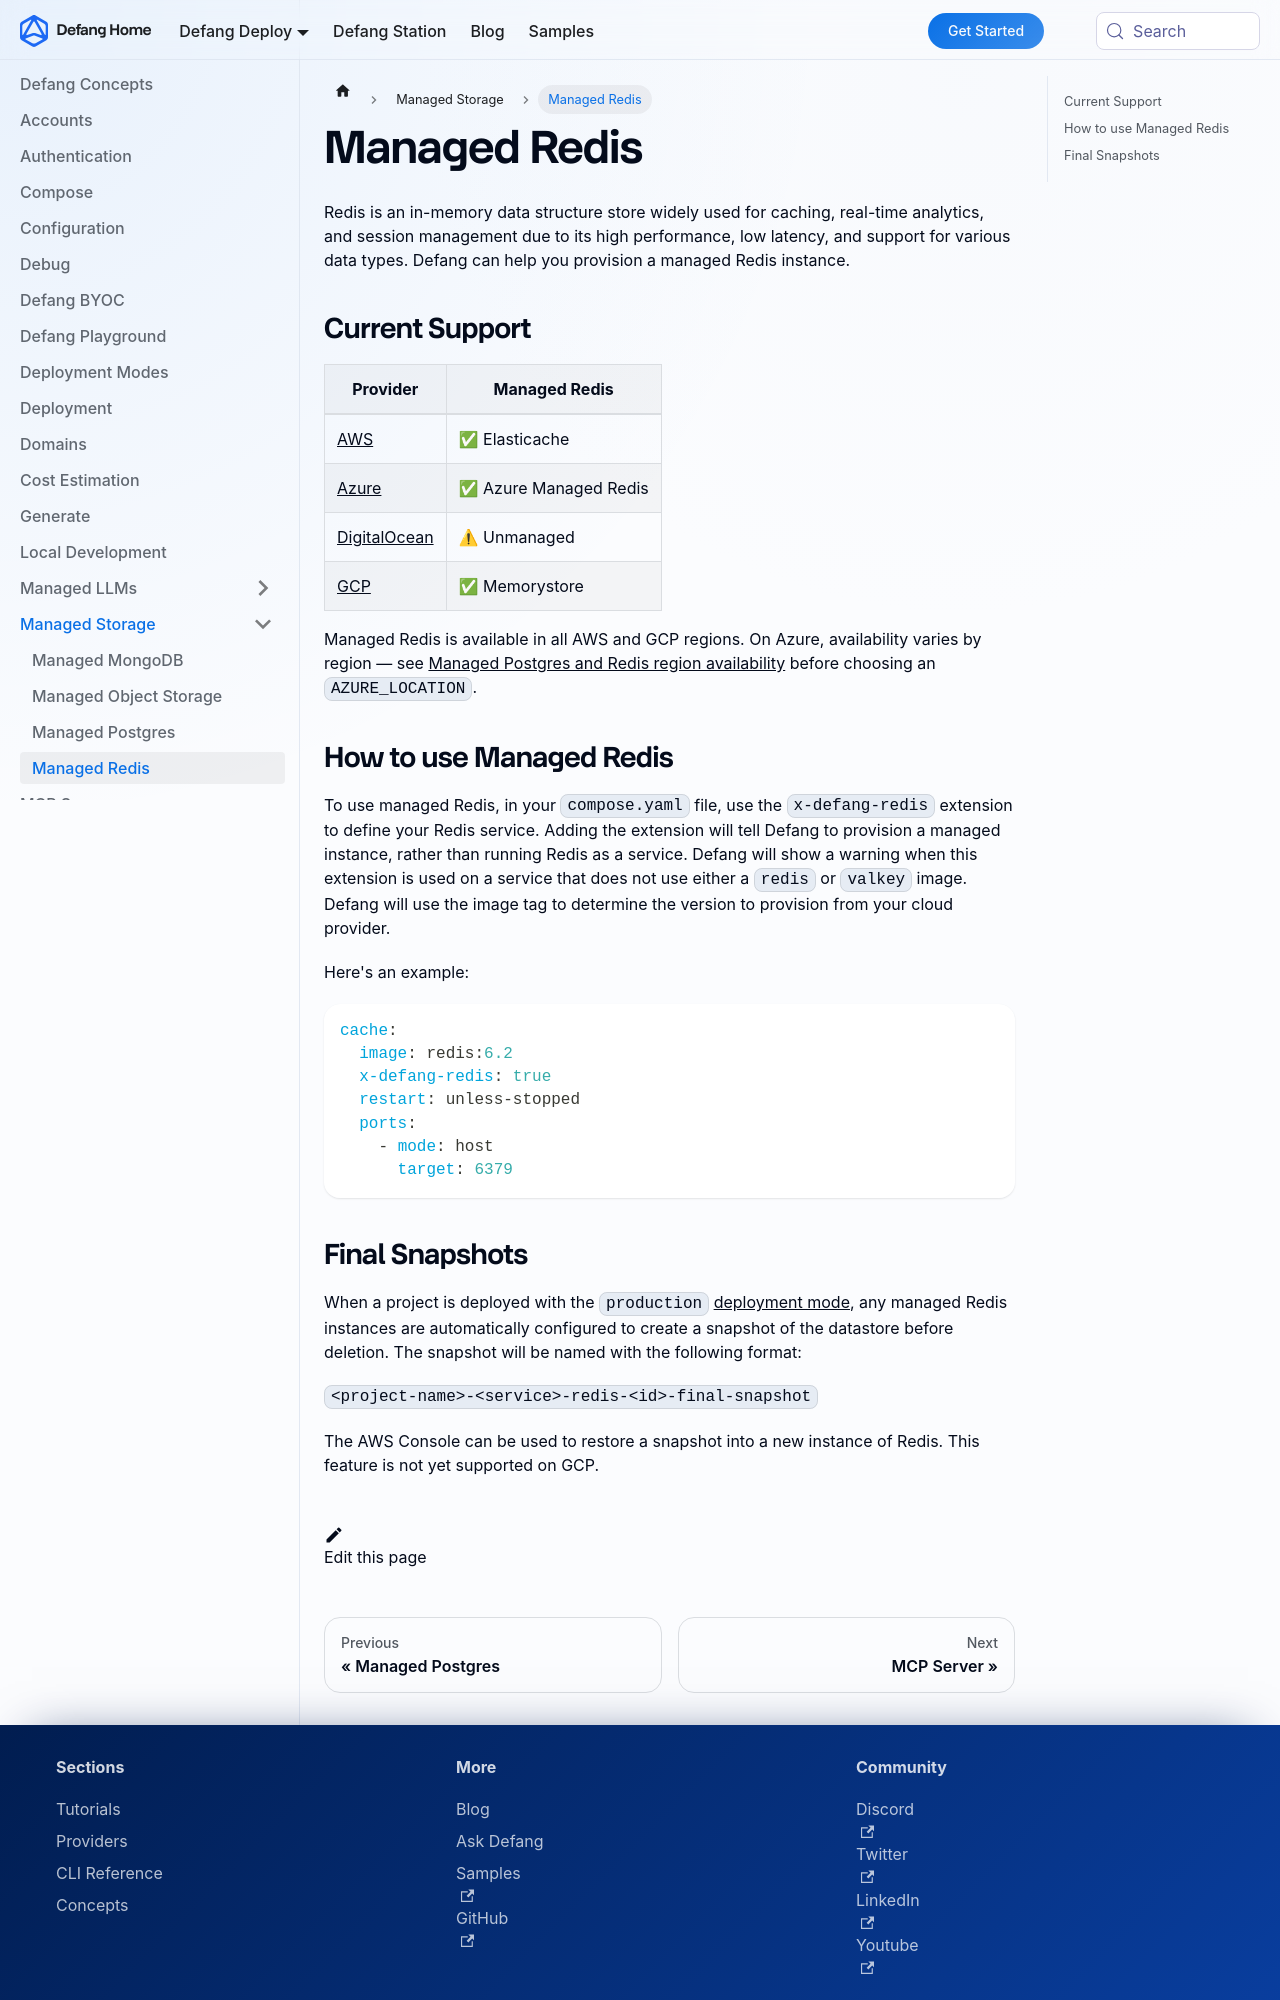

repository: DefangLabs/defang-docs · page: docs/concepts/managed-storage/managed-redis.html · generator: docusaurus

---
title: Managed Redis
description: Defang can help you provision managed Redis instances.
---

# Managed Redis

Redis is an in-memory data structure store widely used for caching, real-time analytics, and session management due to its high performance, low latency, and support for various data types. Defang can help you provision a managed Redis instance.

## Current Support

| Provider | Managed Redis |
| --- | --- |
| [AWS](/docs/providers/aws#managed-storage) | ✅ Elasticache |
| [Azure](/docs/providers/azure) | ✅ Azure Managed Redis|
| [DigitalOcean](/docs/providers/digitalocean#future-improvements) | ⚠ Unmanaged |
| [GCP](/docs/providers/gcp#managed-redis) | ✅ Memorystore |

Managed Redis is available in all AWS and GCP regions. On Azure, availability varies by region — see [Managed Postgres and Redis region availability](/docs/providers/azure#managed-postgres-and-redis-region-availability) before choosing an `AZURE_LOCATION`.

## How to use Managed Redis

To use managed Redis, in your `compose.yaml` file, use the `x-defang-redis` extension to define your Redis service. Adding the extension will tell Defang to provision a managed instance, rather than running Redis as a service.
Defang will show a warning when this extension is used on a service that does not use either a `redis` or `valkey` image.
Defang will use the image tag to determine the version to provision from your cloud provider.

Here's an example:

```yaml
cache:
  image: redis:6.2
  x-defang-redis: true
  restart: unless-stopped
  ports:
    - mode: host
      target: 6379
```
